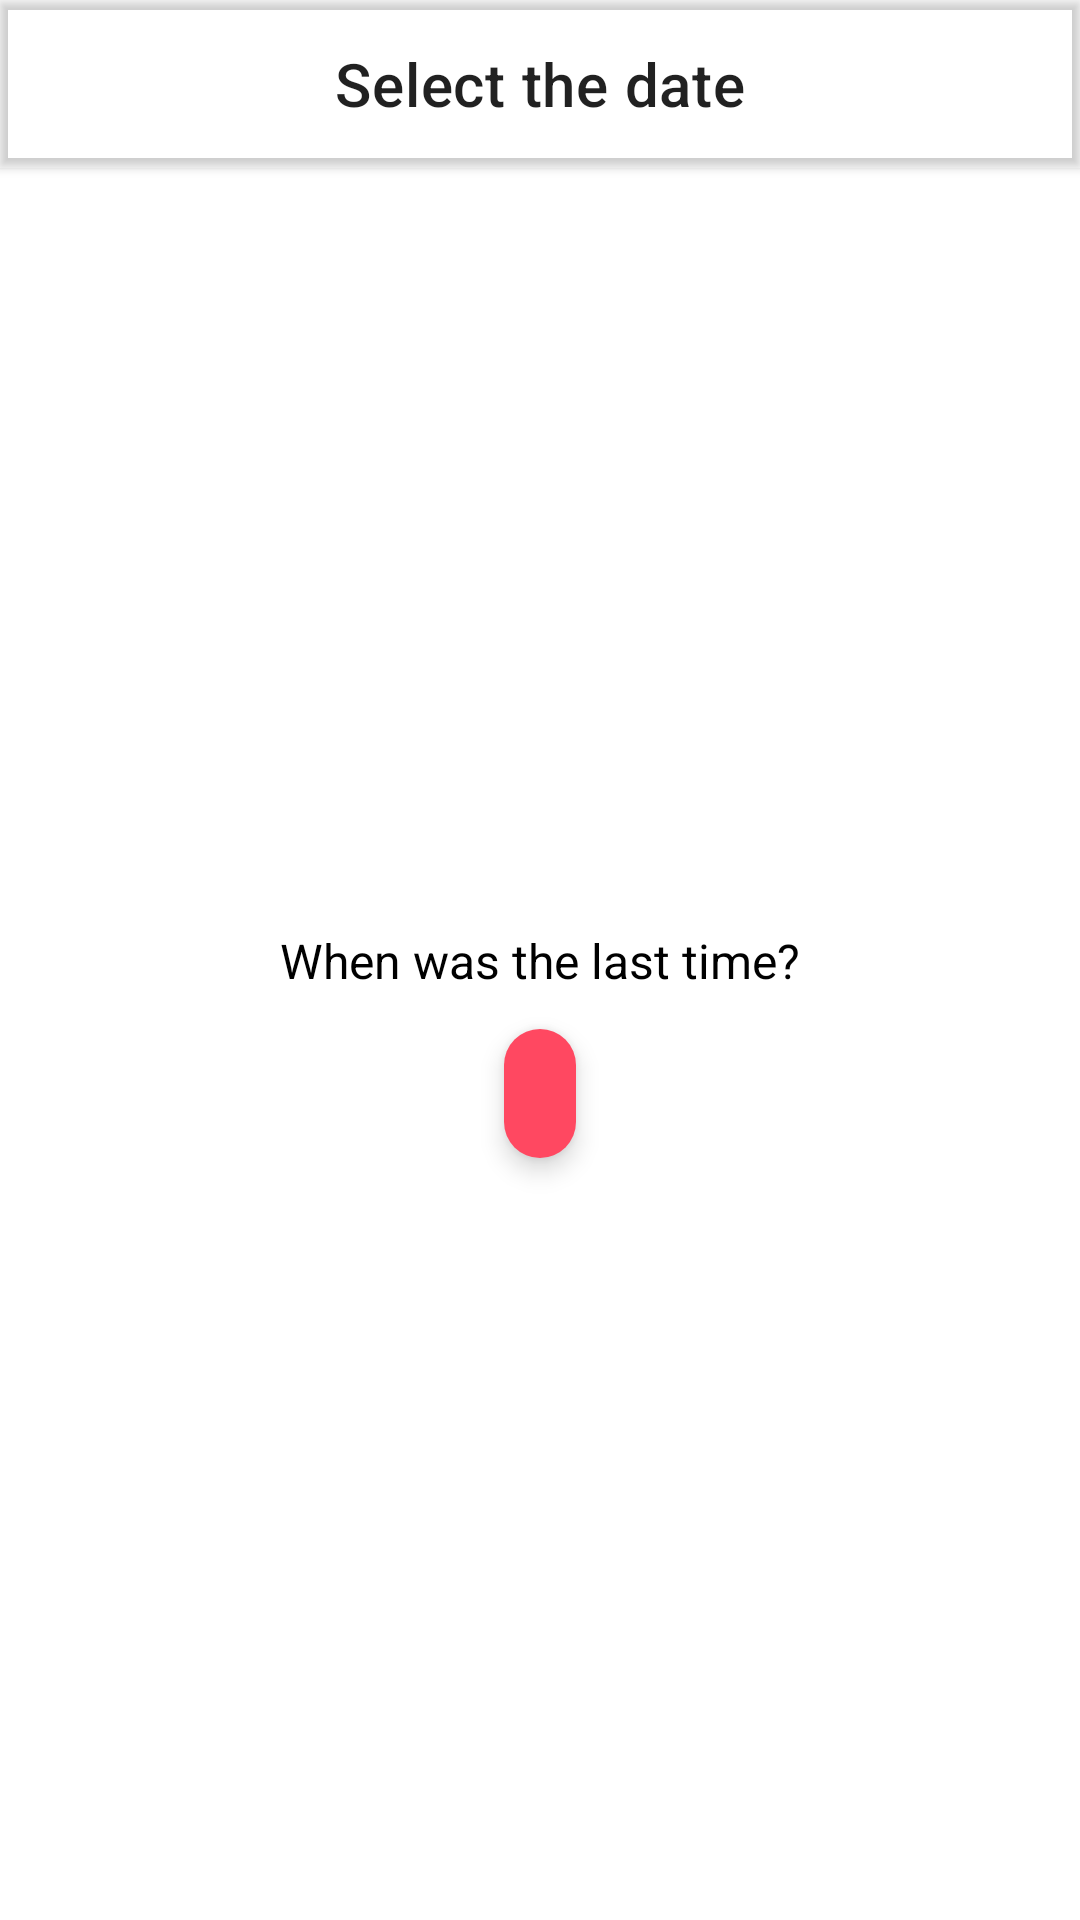

The Android layout XML behind this screen, and the referenced resources:
<!-- AndroidManifest.xml: application theme Theme.Quit -->
<!-- res/layout/fragment_select_date.xml -->
<?xml version="1.0" encoding="utf-8"?>
<androidx.constraintlayout.widget.ConstraintLayout xmlns:android="http://schemas.android.com/apk/res/android"
    xmlns:app="http://schemas.android.com/apk/res-auto"
    xmlns:tools="http://schemas.android.com/tools"
    android:id="@+id/frameLayout3"
    android:layout_width="match_parent"
    android:layout_height="match_parent"
    tools:context=".ui.fragments.SelectDateFragment">

    <com.google.android.material.appbar.MaterialToolbar
        android:id="@+id/materialToolbar"
        android:layout_width="match_parent"
        android:layout_height="wrap_content"
        android:elevation="2dp"
        app:layout_constraintEnd_toEndOf="parent"
        app:layout_constraintStart_toStartOf="parent"
        app:layout_constraintTop_toTopOf="parent"
        app:title="Select the date"
        app:titleCentered="true" />

    <ImageView
        android:id="@+id/imageView5"
        android:layout_width="50dp"
        android:layout_height="50dp"
        tools:src="@drawable/ic_addiction_generic"
        android:padding="10dp"
        android:background="@drawable/ic_bg_quit_date"
        app:layout_constraintBottom_toTopOf="@+id/last_date_label"
        app:layout_constraintEnd_toEndOf="@+id/last_date_label"
        app:layout_constraintStart_toStartOf="@+id/last_date_label"
        app:layout_constraintTop_toBottomOf="@+id/materialToolbar"
        app:layout_constraintVertical_bias="1.0"
        />

    <TextView
        android:id="@+id/last_date_label"
        android:layout_width="wrap_content"
        android:layout_height="wrap_content"
        android:padding="12dp"
        android:text="@string/last_time_question"
        android:textColor="@color/black"
        android:textSize="16sp"
        app:layout_constraintBottom_toBottomOf="parent"
        app:layout_constraintEnd_toEndOf="parent"
        app:layout_constraintStart_toStartOf="parent"
        app:layout_constraintTop_toTopOf="parent" />

    <TextView
        android:id="@+id/select_date"
        android:layout_width="wrap_content"
        android:layout_height="wrap_content"
        android:background="@drawable/rounded_btn_background"
        app:layout_constraintBottom_toBottomOf="parent"
        app:layout_constraintEnd_toEndOf="@+id/last_date_label"
        app:layout_constraintStart_toStartOf="@+id/last_date_label"
        app:layout_constraintTop_toBottomOf="@+id/last_date_label"
        app:layout_constraintVertical_bias="0.0"
        android:padding="12dp"
        android:clickable="true"
        android:elevation="5dp"
        android:textColor="@color/white"
        tools:text="9 june,2020 10,20 am"
        android:focusable="true" />
</androidx.constraintlayout.widget.ConstraintLayout>
<!-- resources referenced by this layout -->
<resources>
  <color name="black">#FF000000</color>
  <color name="white">#FFFFFFFF</color>
  <!-- drawable ic_addiction_generic (drawable) -->
  <?xml version="1.0" encoding="utf-8"?>
  <vector android:height="24.0dip" android:width="24.0dip" android:viewportWidth="24.0" android:viewportHeight="24.0"
    xmlns:android="http://schemas.android.com/apk/res/android">
      <path android:fillColor="@color/gray" android:pathData="M21.778,7.844c-2.273,-2.273 -5.942,-2.294 -8.242,-0.067l-0.001,-0.002l-5.812,5.812l-0.009,-0.009c-0.812,0.689 -2.033,0.651 -2.799,-0.115c-0.807,-0.807 -0.807,-2.119 0,-2.926s2.119,-0.807 2.926,0c0.163,0.163 0.291,0.347 0.388,0.543l2.743,-2.743c-0.136,-0.17 -0.281,-0.335 -0.439,-0.493c-2.295,-2.295 -6.017,-2.295 -8.313,0c-2.295,2.295 -2.295,6.017 0,8.313c2.273,2.273 5.942,2.294 8.243,0.066l0.001,0.002c0,0 5.677,-5.677 5.691,-5.691c0.808,-0.808 2.124,-0.808 2.932,0c0.808,0.808 0.808,2.124 0,2.932c-0.808,0.808 -2.124,0.808 -2.932,0c-0.162,-0.162 -0.29,-0.345 -0.387,-0.54l-2.74,2.74c0.135,0.169 0.28,0.333 0.437,0.49c2.295,2.295 6.017,2.295 8.313,0C24.074,13.861 24.074,10.139 21.778,7.844z" />
  </vector>
  <!-- drawable ic_bg_quit_date (drawable) -->
  <?xml version="1.0" encoding="utf-8"?>
  <vector android:height="64.0dip" android:width="64.0dip" android:viewportWidth="120.0" android:viewportHeight="120.0"
    xmlns:android="http://schemas.android.com/apk/res/android">
      <path android:fillColor="#26FFFFFF" android:pathData="M81.77,113.04c-14.65,0 -29.29,0 -43.94,0C27.41,102.49 16.99,91.93 6.56,81.38c0,-14.38 0,-28.77 0,-43.15c10.43,-10.42 20.85,-20.84 31.27,-31.27c14.77,0 29.56,0 44.33,0C92.59,17.51 103.02,28.08 113.44,38.63c0,14.38 0,28.76 0,43.15C102.89,92.19 92.32,102.62 81.77,113.04zM110.67,39.42C100.51,29.39 90.35,19.36 80.19,9.33c-13.59,0 -27.18,0 -40.77,0C29.39,19.5 19.36,29.66 9.33,39.81c0,13.59 0,27.18 0,40.77c10.03,9.89 20.06,19.79 30.08,29.69c13.85,0 27.71,0 41.56,0c9.9,-10.03 19.79,-20.06 29.69,-30.08C110.67,66.6 110.67,53.01 110.67,39.42zM41,106.71c-9.36,-9.5 -18.73,-19 -28.1,-28.5c0,-12.27 0,-24.55 0,-36.81c9.37,-9.36 18.74,-18.73 28.1,-28.1c12.8,0 25.6,0 38.4,0c9.23,9.37 18.48,18.74 27.71,28.1c0,12.41 0,24.81 0,37.21c-9.5,9.37 -19,18.74 -28.5,28.1C66.07,106.71 53.53,106.71 41,106.71z" />
  </vector>
  <!-- drawable rounded_btn_background (drawable) -->
  <?xml version="1.0" encoding="utf-8"?>
  <shape xmlns:android="http://schemas.android.com/apk/res/android"
      android:shape="rectangle">
     <solid android:color="@color/red"/>
      <corners android:radius="50dp" />
  
  </shape>
  <string name="last_time_question">When was the last time?</string>
  <style name="Theme.Quit" parent="Theme.MaterialComponents.DayNight.NoActionBar">
          
          <item name="colorPrimary">@color/red</item>
          <item name="colorPrimaryVariant">@color/light_gray</item>
          <item name="colorOnPrimary">@color/red</item>
          
          <item name="colorSecondary">@color/red</item>
          <item name="colorSecondaryVariant">@color/red</item>
          <item name="colorOnSecondary">@color/black</item>
          
          <item name="android:statusBarColor" tools:targetApi="l">?attr/colorPrimaryVariant</item>
          
          <item name="colorButtonNormal">@color/red</item>
      </style>
  <color name="gray">#5F5E5E</color>
  <color name="red">#ffff4861</color>
  <color name="light_gray">#B7B4B4</color>
</resources>
